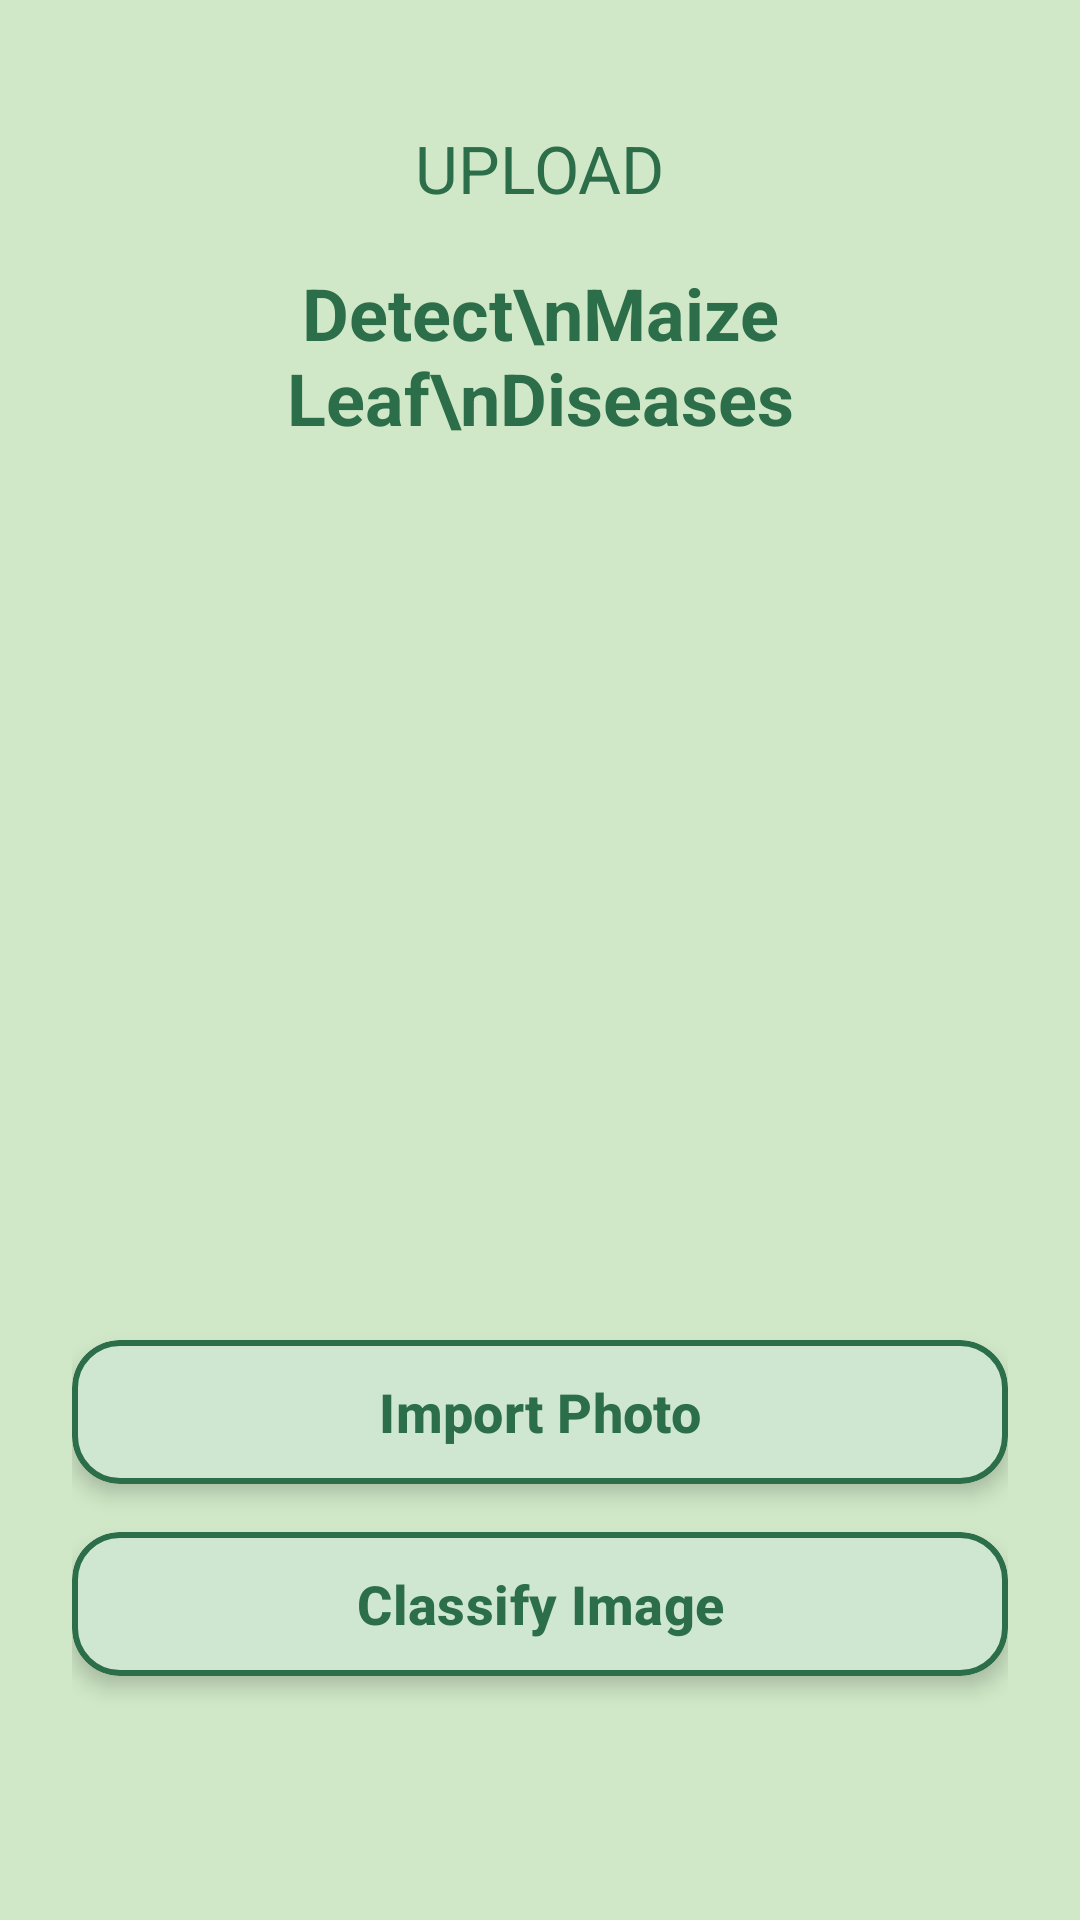

Layout XML and referenced resources for this Android screen:
<!-- AndroidManifest.xml: application theme Theme.LeafLens -->
<!-- res/layout/fragment_upload.xml -->
<LinearLayout xmlns:android="http://schemas.android.com/apk/res/android"
    xmlns:app="http://schemas.android.com/apk/res-auto"
    xmlns:tools="http://schemas.android.com/tools"
    android:layout_width="match_parent"
    android:layout_height="match_parent"
    android:orientation="vertical"
    android:padding="24dp"
    android:background="@color/light_green"
    tools:context=".ui.screen.UploadFragment">

    
    <com.google.android.material.appbar.MaterialToolbar
        android:id="@+id/topAppBar"
        android:layout_width="match_parent"
        android:layout_height="wrap_content"
        android:background="@android:color/transparent"
        app:navigationIcon="@drawable/baseline_keyboard_arrow_left_24"
        app:title="UPLOAD"
        app:titleCentered="true"
        app:titleTextColor="@color/dark_green" />

    
    <com.google.android.material.textview.MaterialTextView
        android:layout_width="wrap_content"
        android:layout_height="wrap_content"
        android:text="Detect\nMaize Leaf\nDiseases"
        android:textAlignment="center"
        android:textColor="@color/dark_green"
        android:textSize="24sp"
        android:textStyle="bold"
        android:gravity="center"
        android:layout_marginBottom="32dp"
        android:layout_gravity="center" />

    
    <ImageView
        android:id="@+id/imageView"
        android:layout_width="250dp"
        android:layout_height="250dp"
        android:scaleType="fitCenter"
        android:src="@drawable/ic_placeholder"
        android:layout_gravity="center" />

    
    <com.google.android.material.card.MaterialCardView
        android:layout_width="match_parent"
        android:layout_height="wrap_content"
        android:layout_marginTop="16dp"
        android:layout_marginBottom="16dp"
        app:cardCornerRadius="16dp"
        app:cardElevation="4dp"
        android:backgroundTint="@color/card_background"
        app:strokeColor="@color/dark_green"
        app:strokeWidth="2dp">

        <com.google.android.material.button.MaterialButton
            android:id="@+id/uploadButton"
            android:layout_width="match_parent"
            android:layout_height="wrap_content"
            android:text="Import Photo"
            android:textColor="@color/dark_green"
            android:textSize="18sp"
            android:textStyle="bold"
            android:gravity="center"
            android:backgroundTint="@android:color/transparent" />
    </com.google.android.material.card.MaterialCardView>

    
    <com.google.android.material.card.MaterialCardView
        android:layout_width="match_parent"
        android:layout_height="wrap_content"
        app:cardCornerRadius="16dp"
        app:cardElevation="4dp"
        android:backgroundTint="@color/card_background"
        app:strokeColor="@color/dark_green"
        app:strokeWidth="2dp">

        <com.google.android.material.button.MaterialButton
            android:id="@+id/classifyButton"
            android:layout_width="match_parent"
            android:layout_height="wrap_content"
            android:text="Classify Image"
            android:textColor="@color/dark_green"
            android:textSize="18sp"
            android:textStyle="bold"
            android:gravity="center"
            android:backgroundTint="@android:color/transparent" />
    </com.google.android.material.card.MaterialCardView>

</LinearLayout>
<!-- resources referenced by this layout -->
<resources>
  <color name="card_background">#CFE7D0</color>
  <color name="dark_green">#2C6E49</color>
  <color name="light_green">#D0E8C7</color>
  <style name="Theme.LeafLens" parent="Base.Theme.LeafLens" />
  <style name="Base.Theme.LeafLens" parent="Theme.Material3.DayNight.NoActionBar">
          
          
          <item name="android:statusBarColor">@color/light_green</item>
  
  
  
      </style>
</resources>
